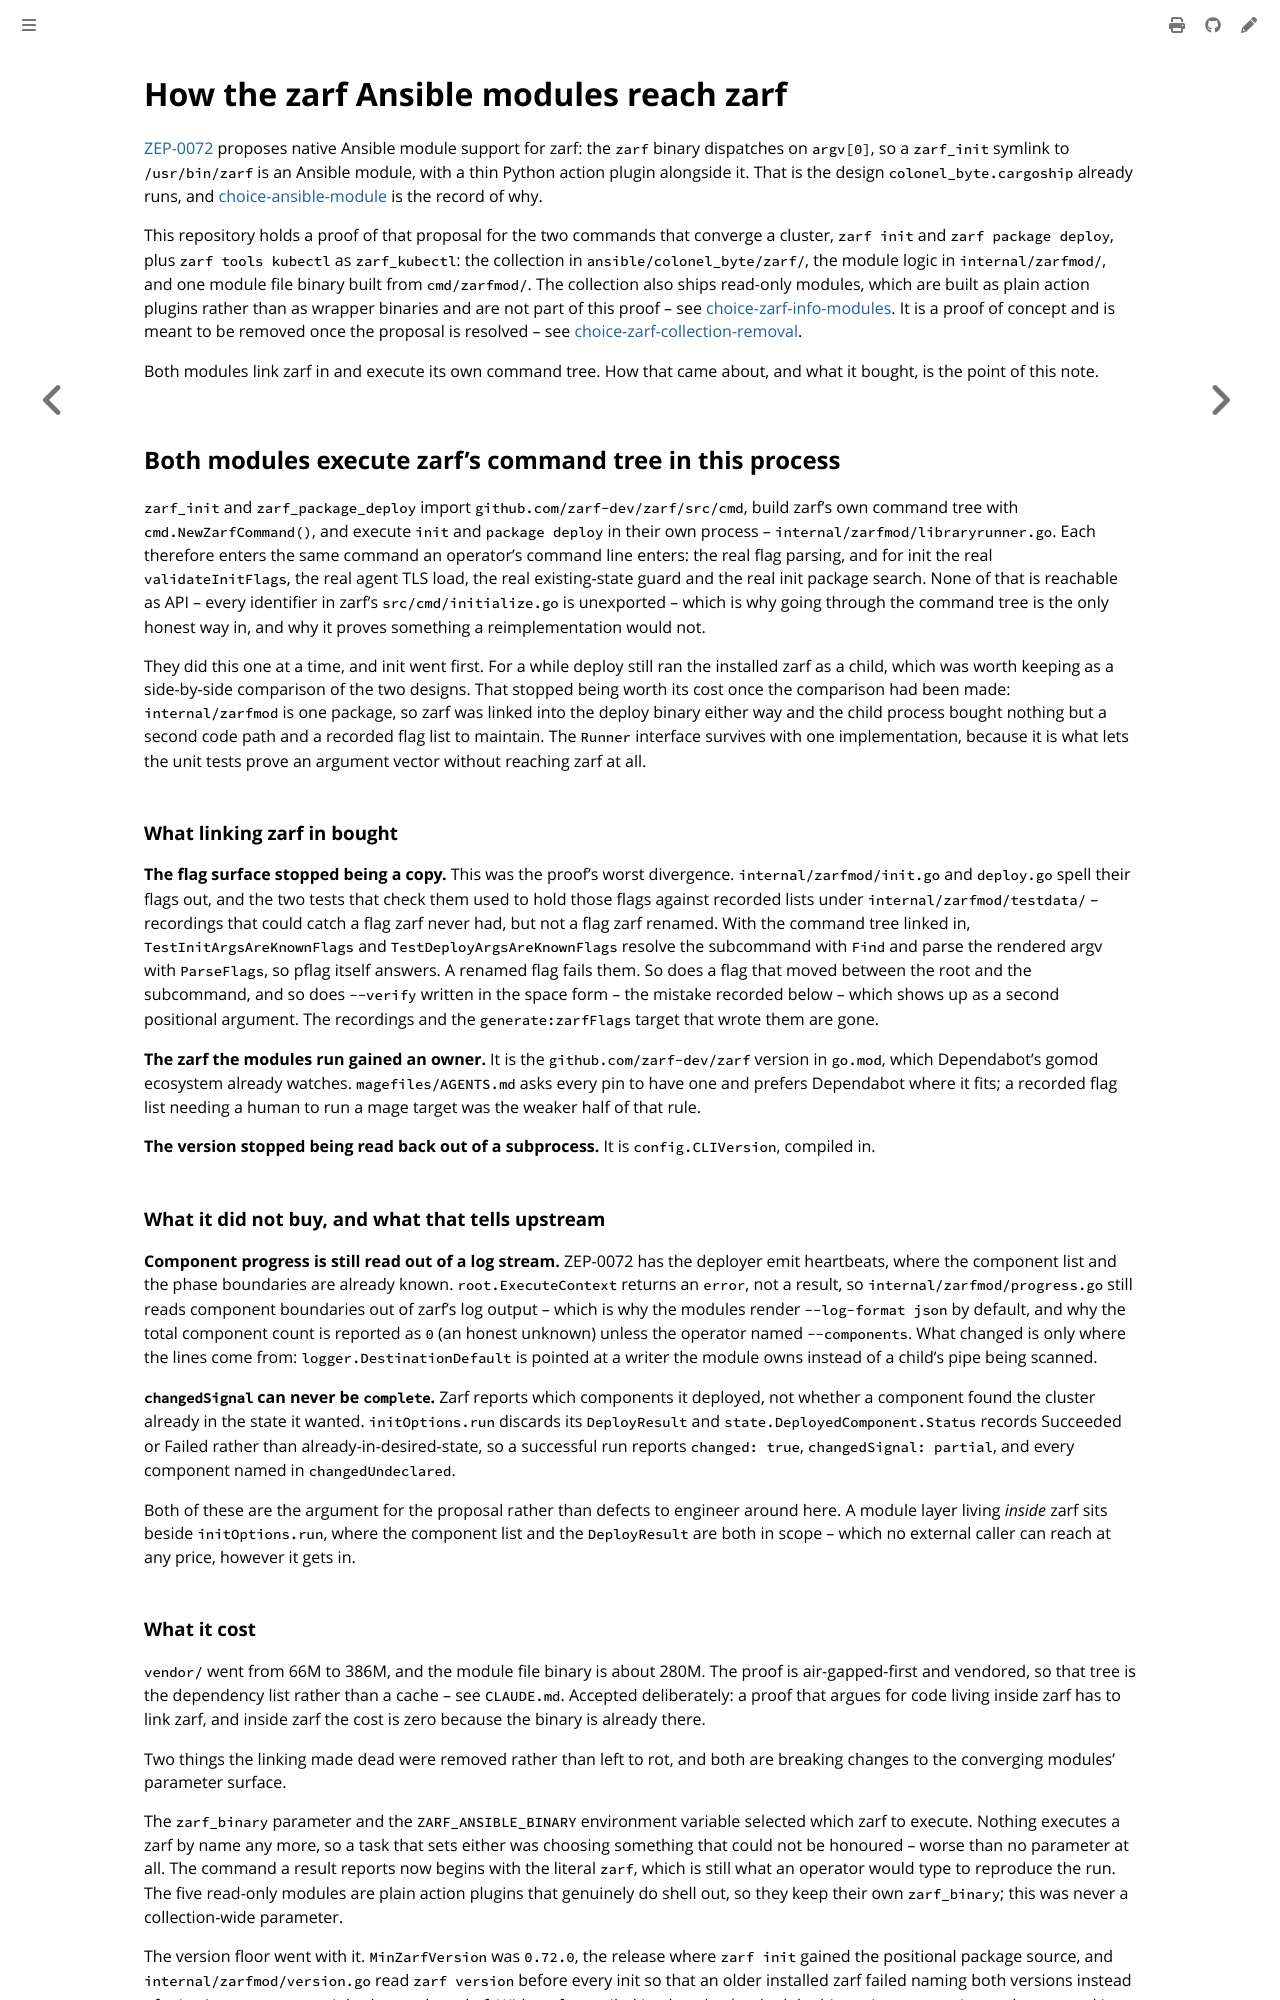

repository: colonel-byte/ansible-collection-zarf · page: agent/choice-zarf-ansible-module.html · generator: mdbook

# How the zarf Ansible modules reach zarf

[ZEP-0072](https://github.com/zarf-dev/proposals/pull/73) proposes native Ansible module support for zarf: the `zarf` binary dispatches on `argv[0]`, so a `zarf_init` symlink to `/usr/bin/zarf` is an Ansible module, with a thin Python action plugin alongside it. That is the design `colonel_byte.cargoship` already runs, and [choice-ansible-module](https://github.com/colonel-byte/cargoship/blob/main/docs/agent/choice-ansible-module.md) is the record of why.

This repository holds a proof of that proposal for the two commands that converge a cluster, `zarf init` and `zarf package deploy`, plus `zarf tools kubectl` as `zarf_kubectl`: the collection in `ansible/colonel_byte/zarf/`, the module logic in `internal/zarfmod/`, and one module file binary built from `cmd/zarfmod/`. The collection also ships read-only modules, which are built as plain action plugins rather than as wrapper binaries and are not part of this proof -- see [choice-zarf-info-modules](choice-zarf-info-modules.md). It is a proof of concept and is meant to be removed once the proposal is resolved -- see [choice-zarf-collection-removal](choice-zarf-collection-removal.md).

Both modules link zarf in and execute its own command tree. How that came about, and what it bought, is the point of this note.

## Both modules execute zarf's command tree in this process

`zarf_init` and `zarf_package_deploy` import `github.com/zarf-dev/zarf/src/cmd`, build zarf's own command tree with `cmd.NewZarfCommand()`, and execute `init` and `package deploy` in their own process -- `internal/zarfmod/libraryrunner.go`. Each therefore enters the same command an operator's command line enters: the real flag parsing, and for init the real `validateInitFlags`, the real agent TLS load, the real existing-state guard and the real init package search. None of that is reachable as API -- every identifier in zarf's `src/cmd/initialize.go` is unexported -- which is why going through the command tree is the only honest way in, and why it proves something a reimplementation would not.

They did this one at a time, and init went first. For a while deploy still ran the installed zarf as a child, which was worth keeping as a side-by-side comparison of the two designs. That stopped being worth its cost once the comparison had been made: `internal/zarfmod` is one package, so zarf was linked into the deploy binary either way and the child process bought nothing but a second code path and a recorded flag list to maintain. The `Runner` interface survives with one implementation, because it is what lets the unit tests prove an argument vector without reaching zarf at all.

### What linking zarf in bought

**The flag surface stopped being a copy.** This was the proof's worst divergence. `internal/zarfmod/init.go` and `deploy.go` spell their flags out, and the two tests that check them used to hold those flags against recorded lists under `internal/zarfmod/testdata/` -- recordings that could catch a flag zarf never had, but not a flag zarf renamed. With the command tree linked in, `TestInitArgsAreKnownFlags` and `TestDeployArgsAreKnownFlags` resolve the subcommand with `Find` and parse the rendered argv with `ParseFlags`, so pflag itself answers. A renamed flag fails them. So does a flag that moved between the root and the subcommand, and so does `--verify` written in the space form -- the mistake recorded below -- which shows up as a second positional argument. The recordings and the `generate:zarfFlags` target that wrote them are gone.

**The zarf the modules run gained an owner.** It is the `github.com/zarf-dev/zarf` version in `go.mod`, which Dependabot's gomod ecosystem already watches. `magefiles/AGENTS.md` asks every pin to have one and prefers Dependabot where it fits; a recorded flag list needing a human to run a mage target was the weaker half of that rule.

**The version stopped being read back out of a subprocess.** It is `config.CLIVersion`, compiled in.

### What it did not buy, and what that tells upstream

**Component progress is still read out of a log stream.** ZEP-0072 has the deployer emit heartbeats, where the component list and the phase boundaries are already known. `root.ExecuteContext` returns an `error`, not a result, so `internal/zarfmod/progress.go` still reads component boundaries out of zarf's log output -- which is why the modules render `--log-format json` by default, and why the total component count is reported as `0` (an honest unknown) unless the operator named `--components`. What changed is only where the lines come from: `logger.DestinationDefault` is pointed at a writer the module owns instead of a child's pipe being scanned.

**`changedSignal` can never be `complete`.** Zarf reports which components it deployed, not whether a component found the cluster already in the state it wanted. `initOptions.run` discards its `DeployResult` and `state.DeployedComponent.Status` records Succeeded or Failed rather than already-in-desired-state, so a successful run reports `changed: true`, `changedSignal: partial`, and every component named in `changedUndeclared`.

Both of these are the argument for the proposal rather than defects to engineer around here. A module layer living *inside* zarf sits beside `initOptions.run`, where the component list and the `DeployResult` are both in scope -- which no external caller can reach at any price, however it gets in.
